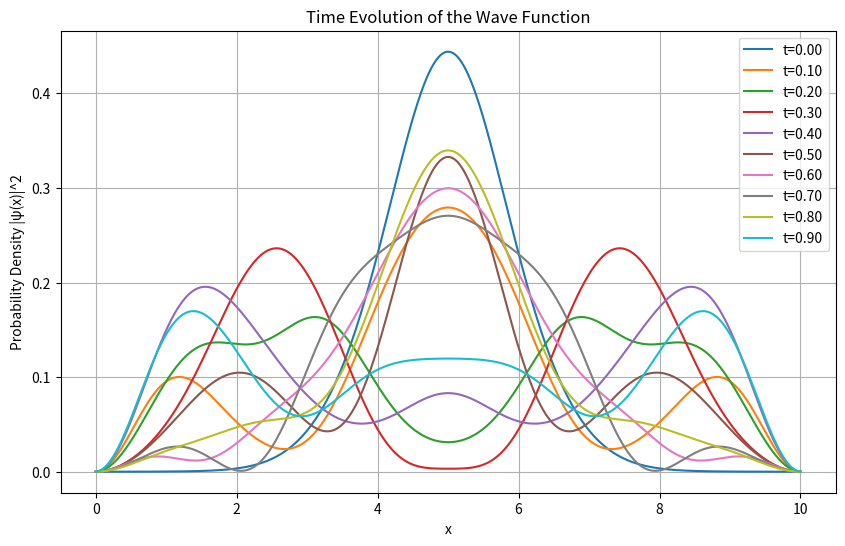

Recreate this plot in Python.
import numpy as np
import matplotlib.pyplot as plt
from scipy import sparse
from scipy.sparse.linalg import spsolve

# Constants
m = 0.001
hbar = 1.0
L = 10.0
N = 1000
dr = L / (N-1) 
r = np.linspace(0, L, N)
V = np.zeros(N)
dt = 0.001  
T_steps = 1000 

# Potential
V = np.zeros(N)
V[int(N/4):int(3*N/4)] = 1.0

# Tridiagonal matrix for the kinetic term
diagonal = -2.0 * np.ones(N)
off_diagonal = 1.0 * np.ones(N-1)
kinetic = (-hbar**2 / (2 * m * dr**2)) * sparse.diags([off_diagonal, diagonal, off_diagonal], [-1, 0, 1])

# Potential term
potential = sparse.diags(V)

# Total Hamiltonian
H = kinetic + potential

# Matrices for the Crank-Nicolson method
I = sparse.identity(N)
A = (I + 1j * dt / (2 * hbar) * H).tocsc()
B = (I - 1j * dt / (2 * hbar) * H).tocsc()

# Initial wave function --> Gaussian
psi = np.exp(-((r - L/2)**2) / 2)
psi = psi / np.linalg.norm(psi) 

# Time evolution
plt.figure(figsize=(10, 6))
for t in range(T_steps):
    psi = spsolve(A, B.dot(psi))
    psi = psi / np.sqrt(np.sum(np.abs(psi)**2) * dr)

    if t % 100 == 0:
        plt.plot(r, np.abs(psi)**2, label=f't={t*dt:.2f}')

plt.title("Time Evolution of the Wave Function")
plt.xlabel("x")
plt.ylabel("Probability Density |\u03C8(x)|^2")
plt.legend()
plt.grid(True)
plt.show()